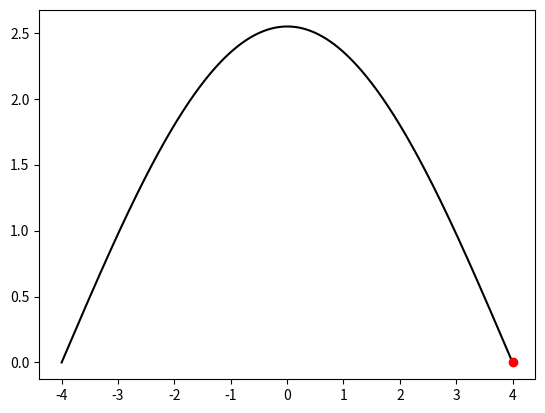

Generate this figure with matplotlib:
import numpy as np
from scipy.integrate import solve_ivp
import matplotlib.pyplot as plt


def bisection(f, a, b, tol):
    x = (a + b) / 2
    while np.abs(f(x)) >= tol:
        if np.sign(f(x)) == np.sign(f(a)):
            a = x
        else:
            b = x
        x = (a + b) / 2

    return x

L = 4
x0 = -L
y0 = 0

xf = L
yf = 0

def f(x, y, beta):
    return np.array([y[1], -beta * y[0]])

def shoot(beta):
    A = 1
    tspan = np.array([x0, xf])
    init_condition = np.array([y0, A])
    sol = solve_ivp(lambda x, y: f(x, y, beta), tspan, init_condition)
    return sol.y[0, -1]

# Guess an initial velocity
A = 1
tspan = np.array([x0, xf])
x_eval = np.linspace(x0, xf, 1000)
init_condition = np.array([y0, A])

beta = bisection(shoot, 0.1, 0.2, 1e-8)
print("beta = {}".format(beta))
n = 1
print("beta was supposed to be {}".format((n * np.pi / (2 * L)) ** 2))
sol = solve_ivp(lambda x, y: f(x, y, beta), tspan, init_condition, t_eval=x_eval)
x = sol.t
y = sol.y[0, :]
plt.plot(x, y, 'k', xf, yf, 'ro')
plt.show()
